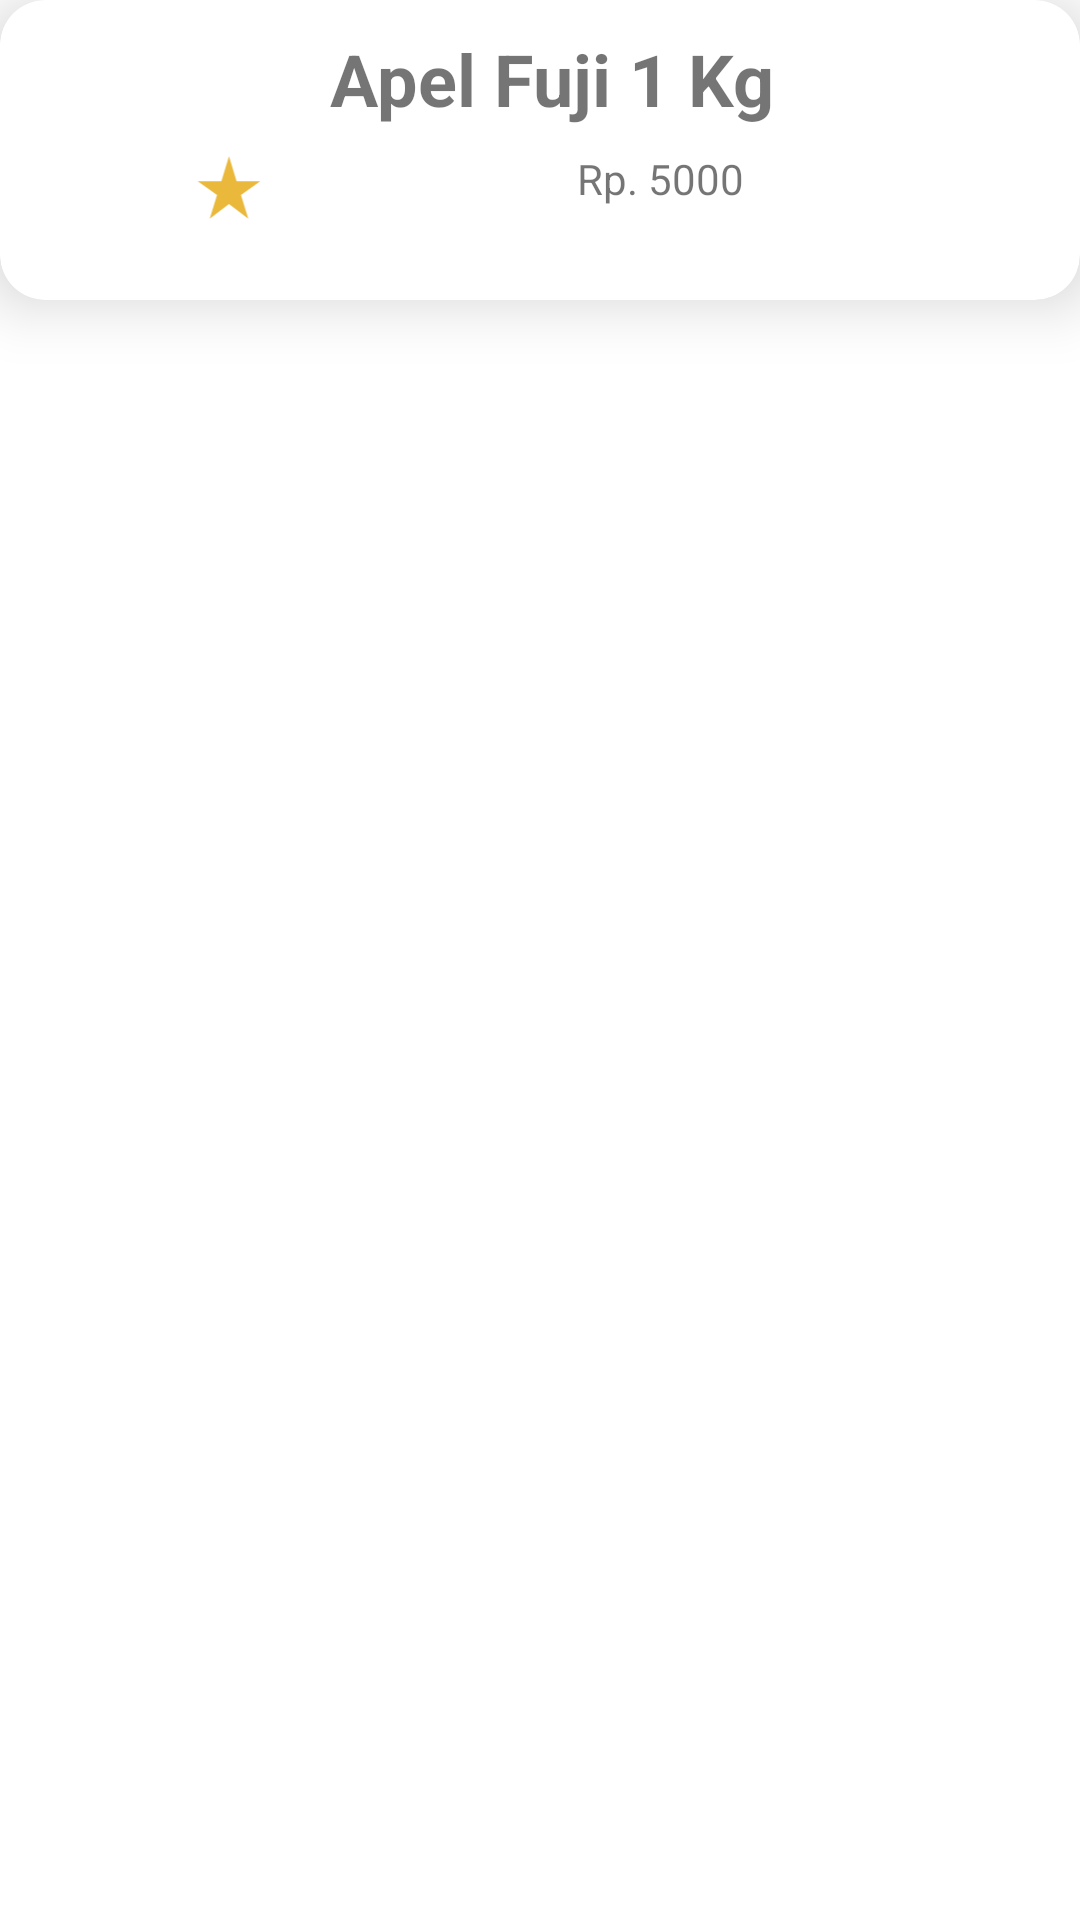

Write the Android layout XML for this screen, with the resource values it uses.
<!-- AndroidManifest.xml: application theme Theme.AplikasiMember -->
<!-- res/layout/mycart_item.xml -->
<?xml version="1.0" encoding="utf-8"?>
<androidx.constraintlayout.widget.ConstraintLayout xmlns:android="http://schemas.android.com/apk/res/android"
    xmlns:app="http://schemas.android.com/apk/res-auto"
    android:layout_width="match_parent"
    android:layout_height="wrap_content"
    android:orientation="horizontal">


    <androidx.cardview.widget.CardView
        android:id="@+id/cvCart"
        android:layout_width="match_parent"
        android:layout_height="wrap_content"
        app:cardCornerRadius="15dp"
        app:cardElevation="12dp"
        app:layout_constraintEnd_toEndOf="parent"
        app:layout_constraintStart_toStartOf="parent"
        app:layout_constraintTop_toTopOf="parent">

        <LinearLayout
            android:layout_width="match_parent"
            android:layout_height="wrap_content"
            android:orientation="horizontal">

            <ImageView
                android:id="@+id/imgCart"
                android:layout_width="100dp"
                android:layout_height="100dp"
                android:layout_gravity="center_horizontal"
                android:src="@drawable/apple" />

            <TextView
                android:id="@+id/txtNameCart"
                android:layout_width="match_parent"
                android:layout_height="wrap_content"
                android:textSize="24sp"
                android:layout_marginStart="10dp"
                android:layout_marginTop="10dp"
                android:text="Apel Fuji 1 Kg"
                android:textStyle="bold" />



           <LinearLayout
               android:layout_width="wrap_content"
               android:layout_marginLeft="-300dp"
               android:layout_marginTop="50dp"
               android:layout_height="25dp">

               <ImageView
                   android:layout_width="wrap_content"
                   android:layout_height="wrap_content"
                   android:src="@drawable/star"/>


               <TextView
                   android:layout_width="wrap_content"
                   android:layout_height="wrap_content"
                   android:text="Rp. 5000"
                   android:layout_marginLeft="100dp"
                   android:id="@+id/txtPrice"/>


           </LinearLayout>


        </LinearLayout>
    </androidx.cardview.widget.CardView>

</androidx.constraintlayout.widget.ConstraintLayout>
<!-- resources referenced by this layout -->
<resources>
  <!-- drawable star (drawable) -->
  <vector android:height="32dp" android:tint="#EAB83A"
      android:viewportHeight="24" android:viewportWidth="24"
      android:width="32dp" xmlns:android="http://schemas.android.com/apk/res/android">
      <path android:fillColor="@android:color/white" android:pathData="M14.43,10l-2.43,-8l-2.43,8l-7.57,0l6.18,4.41l-2.35,7.59l6.17,-4.69l6.18,4.69l-2.35,-7.59l6.17,-4.41z"/>
  </vector>
  <style name="Theme.AplikasiMember" parent="Theme.MaterialComponents.DayNight.NoActionBar">
          
          <item name="colorPrimary">#0295FF</item>
          <item name="colorPrimaryVariant">@color/lavender</item>
          <item name="colorOnPrimary">@color/white</item>
          
          <item name="colorSecondary">@color/teal_200</item>
          <item name="colorSecondaryVariant">@color/teal_700</item>
          <item name="colorOnSecondary">@color/black</item>
  
          
      </style>
  <color name="lavender">#8692f7</color>
  <color name="white">#FFFFFFFF</color>
  <color name="teal_200">#FF03DAC5</color>
  <color name="teal_700">#FF018786</color>
  <color name="black">#FF000000</color>
</resources>
